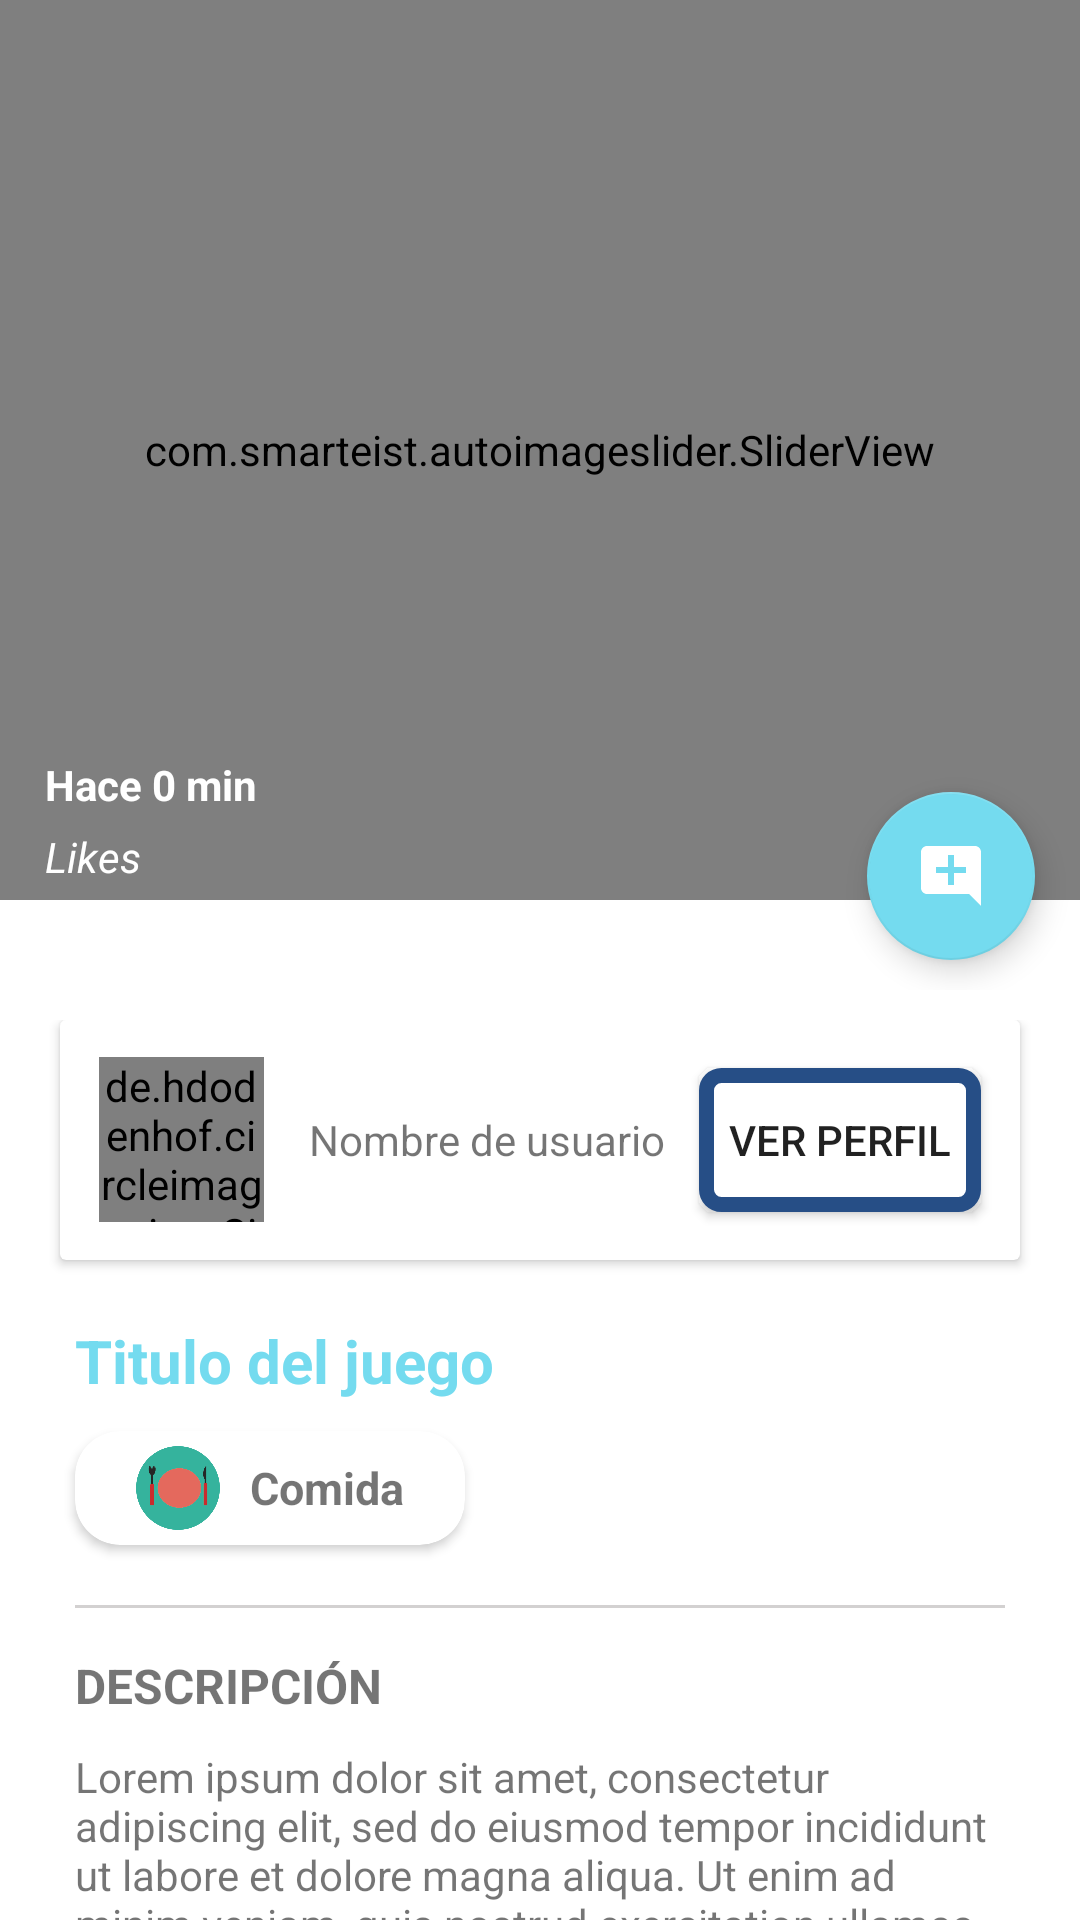

Android layout source for this screen:
<!-- AndroidManifest.xml: application theme Theme.SocialMedia -->
<!-- res/layout/activity_post_detail.xml -->
<?xml version="1.0" encoding="utf-8"?>
<androidx.coordinatorlayout.widget.CoordinatorLayout
    xmlns:android="http://schemas.android.com/apk/res/android"
    xmlns:app="http://schemas.android.com/apk/res-auto"
    xmlns:tools="http://schemas.android.com/tools"
    android:layout_width="match_parent"
    android:layout_height="match_parent"
    android:fitsSystemWindows="true"
    tools:context=".activities.PostDetailActivity">


    <com.google.android.material.appbar.AppBarLayout
        android:layout_width="match_parent"
        android:layout_height="wrap_content"
        android:theme="@style/ThemeOverlay.AppCompat.Dark.ActionBar"
        android:background="@color/trans">

        <com.google.android.material.appbar.CollapsingToolbarLayout
            android:layout_width="match_parent"
            android:layout_height="match_parent"
            app:layout_scrollFlags="scroll|exitUntilCollapsed"
            app:contentScrim="@color/dos"
            >

            <FrameLayout
                android:layout_width="match_parent"
                android:layout_height="330dp"
                app:layout_collapseMode="parallax"
                android:transitionName="@string/transitionname_picture">

                <com.smarteist.autoimageslider.SliderView
                    android:id="@+id/imageSlider"
                    android:layout_width="match_parent"
                    android:layout_height="300dp"
                    app:sliderAnimationDuration="600"
                    app:sliderAutoCycleDirection="back_and_forth"
                    app:sliderAutoCycleEnabled="true"
                    app:sliderIndicatorAnimationDuration="600"
                    app:sliderIndicatorGravity="center_horizontal|bottom"
                    app:sliderIndicatorMargin="15dp"
                    app:sliderIndicatorOrientation="horizontal"
                    app:sliderIndicatorPadding="3dp"
                    app:sliderIndicatorRadius="2dp"
                    app:sliderIndicatorSelectedColor="#5A5A5A"
                    app:sliderIndicatorUnselectedColor="#FFF"
                    app:sliderScrollTimeInSec="1"
                    app:sliderStartAutoCycle="true" />

                <com.google.android.material.floatingactionbutton.FloatingActionButton
                    android:id="@+id/fabComment"
                    android:layout_width="wrap_content"
                    android:layout_height="wrap_content"
                    android:src="@drawable/ic_add_comment"
                    android:layout_gravity="right|bottom"
                    android:layout_marginRight="15dp"
                    android:layout_marginBottom="10dp"
                    />

                <LinearLayout
                    android:layout_width="wrap_content"
                    android:layout_height="wrap_content"
                    android:orientation="vertical"
                    android:layout_marginBottom="35dp"
                    android:layout_marginLeft="15dp"
                    android:layout_gravity="bottom"
                    >

                    <TextView
                        android:id="@+id/textViewRelativeTime"
                        android:layout_width="wrap_content"
                        android:layout_height="wrap_content"
                        android:text="Hace 0 min"
                        android:textStyle="bold"
                        android:textColor="@color/white" />

                    <TextView
                        android:id="@+id/textViewLikes"
                        android:layout_width="wrap_content"
                        android:layout_height="wrap_content"
                        android:text="Likes"
                        android:textStyle="italic"
                        android:layout_marginTop="5dp"
                        android:layout_gravity="bottom"
                        android:textColor="@color/white" />

                </LinearLayout>

            </FrameLayout>

            <androidx.appcompat.widget.Toolbar
                android:id="@+id/toolbar"
                android:layout_width="match_parent"
                android:layout_height="?attr/actionBarSize"
                app:layout_collapseMode="pin" />

        </com.google.android.material.appbar.CollapsingToolbarLayout>
    </com.google.android.material.appbar.AppBarLayout>

    <androidx.core.widget.NestedScrollView
        android:layout_width="match_parent"
        android:layout_height="match_parent"
        app:layout_behavior="@string/appbar_scrolling_view_behavior"
        android:layout_marginTop="10dp">

        <LinearLayout
            android:layout_width="match_parent"
            android:layout_height="match_parent"
            android:orientation="vertical">



            <androidx.cardview.widget.CardView
                android:layout_width="match_parent"
                android:layout_height="80dp"
                android:layout_marginRight="20dp"
                android:layout_marginLeft="20dp"
                android:layout_marginBottom="20dp"
                android:elevation="3dp" >

                <LinearLayout
                    android:layout_width="match_parent"
                    android:layout_height="match_parent"
                    android:orientation="horizontal"
                    android:gravity="center">

                    <de.hdodenhof.circleimageview.CircleImageView
                        android:id="@+id/circleImageProfile"
                        android:layout_width="55dp"
                        android:layout_height="55dp"
                        android:src="@drawable/perfil"
                        app:civ_border_color="@color/white"
                        app:civ_border_width="2dp" />

                    <LinearLayout
                        android:layout_width="120dp"
                        android:layout_height="match_parent"
                        android:orientation="vertical"
                        android:layout_marginLeft="15dp"
                        android:gravity="center">

                        <TextView
                            android:id="@+id/textViewUsername"
                            android:layout_width="match_parent"
                            android:layout_height="wrap_content"
                            android:text="Nombre de usuario"
                            />

                    </LinearLayout>

                    <Button
                        android:id="@+id/btnShowProfile"
                        android:layout_width="wrap_content"
                        android:layout_height="wrap_content"
                        android:text="VER PERFIL"
                        android:layout_marginLeft="10dp"
                        android:background="@drawable/button_border"
                        android:paddingRight="10dp"
                        android:paddingLeft="10dp"
                        />

                </LinearLayout>

            </androidx.cardview.widget.CardView>


            <TextView
                android:id="@+id/textViewTitle"
                android:layout_width="match_parent"
                android:layout_height="wrap_content"
                android:text="Titulo del juego"
                android:textSize="20dp"
                android:textStyle="bold"
                android:layout_marginLeft="25dp"
                android:layout_marginRight="25dp"
                android:textColor="@color/dos" />


            <androidx.cardview.widget.CardView
                android:layout_width="130dp"
                android:layout_height="wrap_content"
                android:layout_marginLeft="25dp"
                android:layout_marginTop="10dp"
                app:cardCornerRadius="15dp"

                >

                <LinearLayout
                    android:layout_width="match_parent"
                    android:layout_height="wrap_content"
                    android:orientation="horizontal"
                    android:gravity="center"
                    android:layout_marginTop="5dp"
                    android:layout_marginBottom="5dp">

                    <ImageView
                        android:id="@+id/imageViewCategory"
                        android:layout_width="28dp"
                        android:layout_height="28dp"
                        android:src="@drawable/comida" />

                    <TextView
                        android:id="@+id/textViewNameCategory"
                        android:layout_width="wrap_content"
                        android:layout_height="wrap_content"
                        android:text="Comida"
                        android:layout_marginLeft="10dp"
                        android:textStyle="bold"
                        android:textSize="15dp"/>

                </LinearLayout>



            </androidx.cardview.widget.CardView>


            <View
                android:layout_width="match_parent"
                android:layout_height="1dp"
                android:background="@color/gray"
                android:layout_marginTop="20dp"
                android:layout_marginLeft="25dp"
                android:layout_marginRight="25dp" />

            <TextView
                android:layout_width="match_parent"
                android:layout_height="wrap_content"
                android:text="DESCRIPCIÓN"

                android:textSize="16dp"
                android:textStyle="bold"
                android:layout_marginTop="15dp"
                android:layout_marginLeft="25dp"
                android:layout_marginRight="25dp"/>

            <TextView
                android:id="@+id/textViewDescription"
                android:layout_width="match_parent"
                android:layout_height="wrap_content"
                android:layout_marginLeft="25dp"
                android:layout_marginTop="10dp"
                android:layout_marginRight="25dp"
                android:text="Lorem ipsum dolor sit amet, consectetur adipiscing elit, sed do eiusmod tempor incididunt ut labore et dolore magna aliqua. Ut enim ad minim veniam, quis nostrud exercitation ullamco laboris nisi ut aliquip ex ea commodo consequat. Duis aute irure dolor in reprehenderit in voluptate velit esse cillum dolore eu fugiat nulla pariatur. Excepteur sint occaecat cupidatat non proident, sunt in culpa qui officia deserunt mollit anim id est laborum" />

            <View
                android:layout_width="match_parent"
                android:layout_height="1dp"
                android:background="@color/gray"
                android:layout_marginTop="20dp"
                android:layout_marginLeft="25dp"
                android:layout_marginRight="25dp" />

            <TextView
                android:layout_width="match_parent"
                android:layout_height="wrap_content"
                android:text="COMENTARIOS"
                android:textSize="16dp"
                android:textStyle="bold"
                android:layout_marginTop="15dp"
                android:layout_marginLeft="25dp"
                android:layout_marginRight="25dp"/>

            <androidx.core.widget.NestedScrollView
                android:layout_width="match_parent"
                android:layout_height="match_parent"
                app:layout_behavior="@string/appbar_scrolling_view_behavior"
                android:layout_marginTop="10dp">

                <androidx.recyclerview.widget.RecyclerView
                    android:id="@+id/recyclerViewComments"
                    android:layout_width="match_parent"
                    android:layout_height="match_parent"
                    />

            </androidx.core.widget.NestedScrollView>

        </LinearLayout>

    </androidx.core.widget.NestedScrollView>

</androidx.coordinatorlayout.widget.CoordinatorLayout>
<!-- resources referenced by this layout -->
<resources>
  <color name="dos">#74DBEF</color>
  <color name="gray">#D3D1D1</color>
  <color name="trans">#00000000</color>
  <color name="white">#FFFFFFFF</color>
  <!-- drawable button_border (drawable) -->
  <?xml version="1.0" encoding="utf-8"?>
  <shape xmlns:android="http://schemas.android.com/apk/res/android"
      android:shape="rectangle">
  
  
      <corners android:radius="5dp" />
      <stroke android:width="5dp"
          android:color="@color/cuatro" />
  
      <solid android:color="@color/white" />
  
  </shape>
  <!-- drawable comida: png bitmap (drawable-hdpi, 10273 bytes) -->
  <!-- drawable ic_add_comment (drawable) -->
  <vector android:height="50dp" android:tint="#FFFFFF"
      android:viewportHeight="24" android:viewportWidth="24"
      android:width="50dp" xmlns:android="http://schemas.android.com/apk/res/android">
      <path android:fillColor="@android:color/white" android:pathData="M21.99,4c0,-1.1 -0.89,-2 -1.99,-2H4c-1.1,0 -2,0.9 -2,2v12c0,1.1 0.9,2 2,2h14l4,4 -0.01,-18zM17,11h-4v4h-2v-4H7V9h4V5h2v4h4v2z"/>
  </vector>
  <!-- drawable perfil: png bitmap (drawable-hdpi, 353951 bytes) -->
  <string name="transitionname_picture">transitionnamepicture</string>
  <style name="Theme.SocialMedia" parent="Theme.MaterialComponents.DayNight.NoActionBar">
          
          <item name="colorPrimary">@color/dos</item>
          <item name="colorPrimaryVariant">@color/black</item>
          <item name="colorOnPrimary">@color/white</item>
          
          <item name="colorSecondary">@color/dos</item>
          <item name="colorSecondaryVariant">@color/cuatro</item>
          <item name="colorOnSecondary">@color/white</item>
          
          <item name="android:statusBarColor" tools:targetApi="l">?attr/colorPrimaryVariant</item>
          
      </style>
  <color name="cuatro">#264E86</color>
  <color name="black">#FF000000</color>
</resources>
